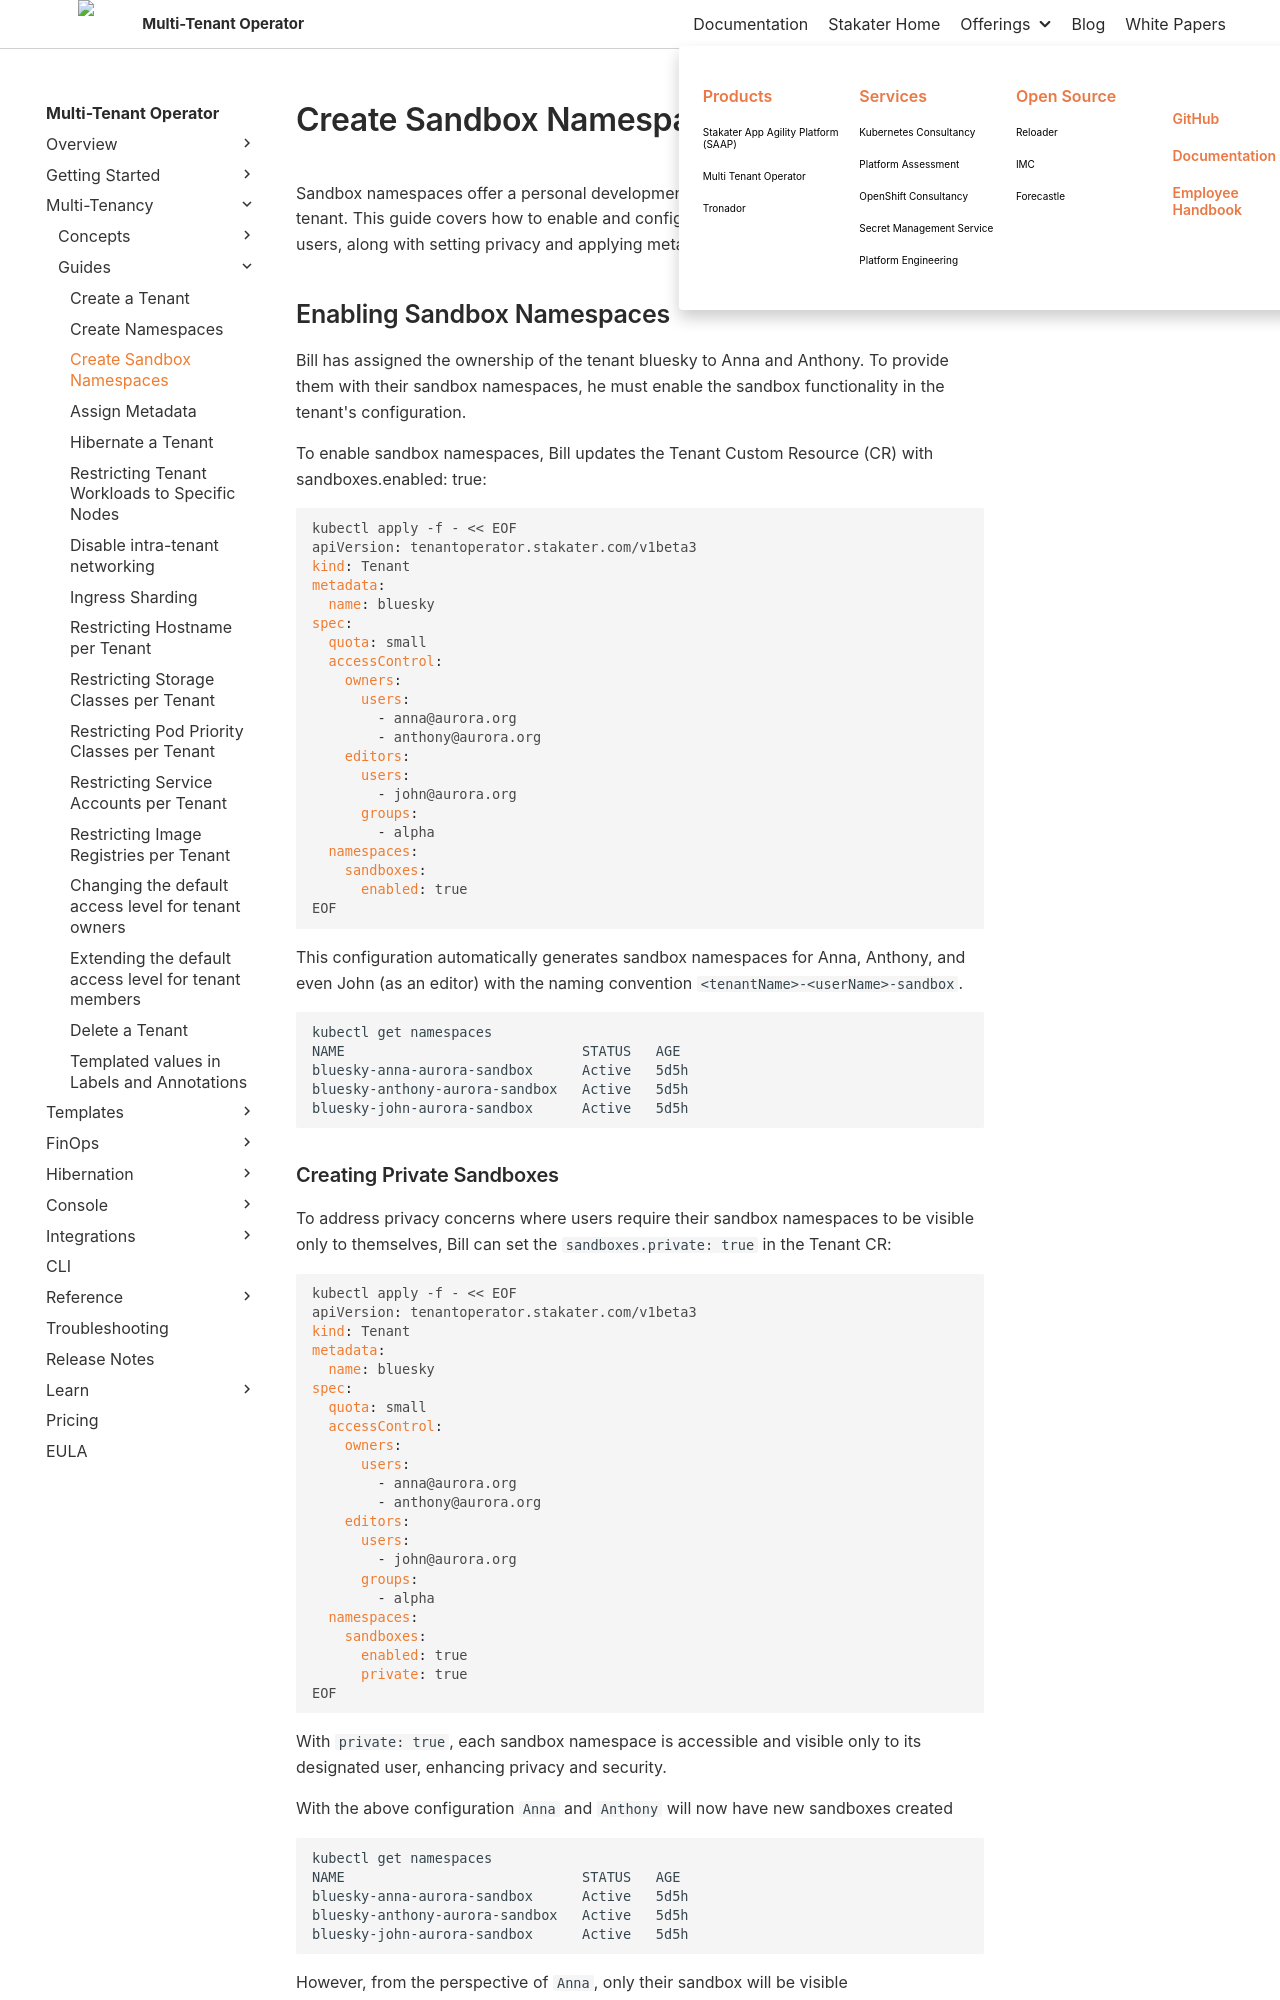

repository: stakater/mto-docs · page: 1.10/guides/create-sandbox.html · generator: mkdocs

# Create Sandbox Namespaces

Sandbox namespaces offer a personal development and testing space for users within a tenant. This guide covers how to enable and configure sandbox namespaces for tenant users, along with setting privacy and applying metadata specifically for these sandboxes.

## Enabling Sandbox Namespaces

Bill has assigned the ownership of the tenant bluesky to Anna and Anthony. To provide them with their sandbox namespaces, he must enable the sandbox functionality in the tenant's configuration.

To enable sandbox namespaces, Bill updates the Tenant Custom Resource (CR) with sandboxes.enabled: true:

```yaml
kubectl apply -f - << EOF
apiVersion: tenantoperator.stakater.com/v1beta3
kind: Tenant
metadata:
  name: bluesky
spec:
  quota: small
  accessControl:
    owners:
      users:
        - anna@aurora.org
        - anthony@aurora.org
    editors:
      users:
        - john@aurora.org
      groups:
        - alpha
  namespaces:
    sandboxes:
      enabled: true
EOF
```

This configuration automatically generates sandbox namespaces for Anna, Anthony, and even John (as an editor) with the naming convention `<tenantName>-<userName>-sandbox`.

```bash
kubectl get namespaces
NAME                             STATUS   AGE
bluesky-anna-aurora-sandbox      Active   5d5h
bluesky-anthony-aurora-sandbox   Active   5d5h
bluesky-john-aurora-sandbox      Active   5d5h
```
